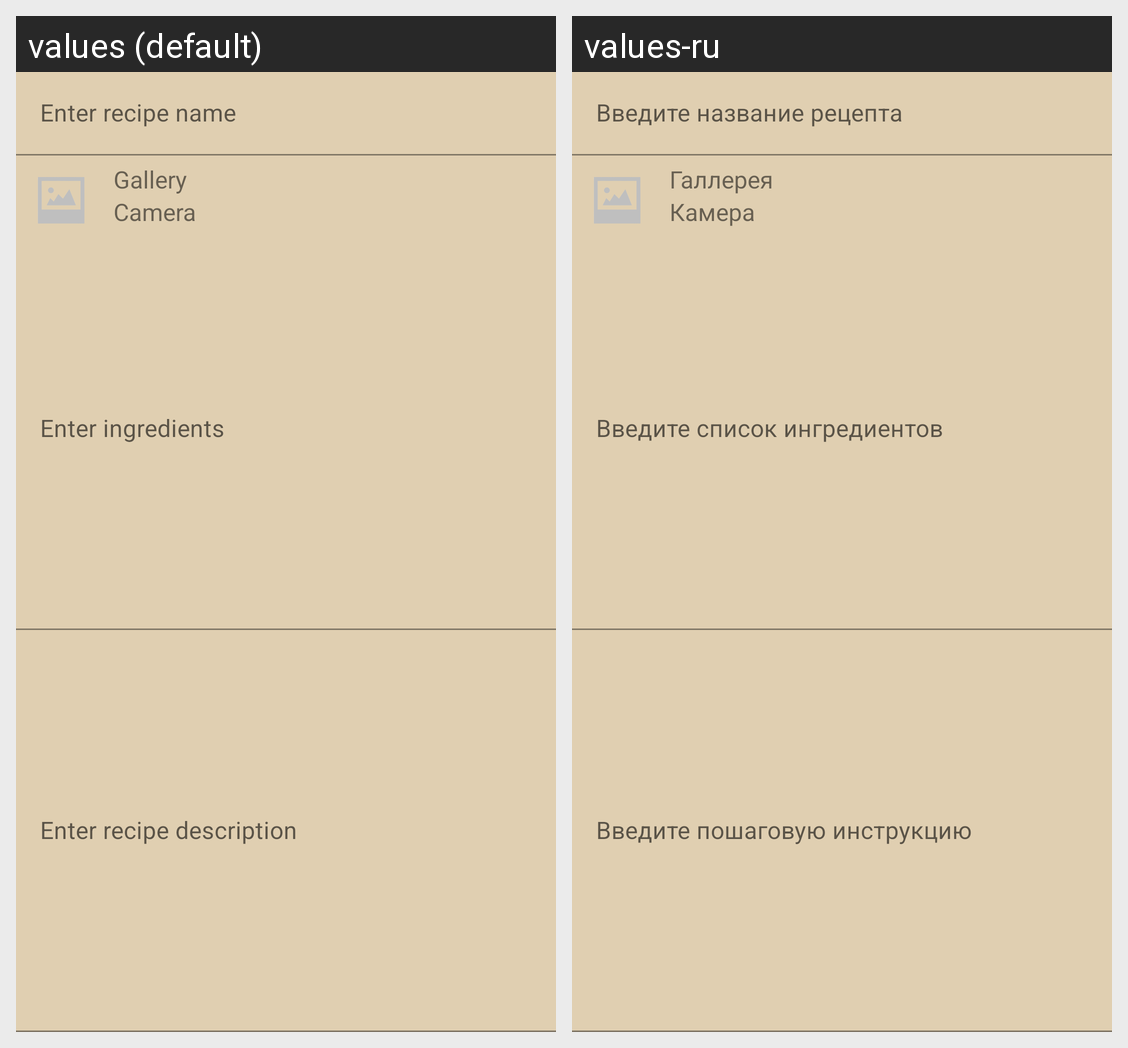

Translations of the strings shown on this Android screen, per locale in the grid:
Android screen res/layout/activity_add_recipe.xml rendered under 2 locales, left to right: values (default), values-ru. Device: Nexus 5 (rendered at 1080×1920; each locale shown at half size, 540×960, under a caption strip naming it); theme Theme.Recipe.
Strings drawn on this screen, with the default value and each locale's value (text and hints the layout hard-codes, and strings that could not be matched under every locale, appear in the picture but are not listed):

enter_recipe_name
  values: Enter recipe name
  values-ru: Введите название рецепта

gallery
  values: Gallery
  values-ru: Галлерея

camera
  values: Camera
  values-ru: Камера

enter_ingredients
  values: Enter ingredients
  values-ru: Введите список ингредиентов

enter_recipe_description
  values: Enter recipe description
  values-ru: Введите пошаговую инструкцию
